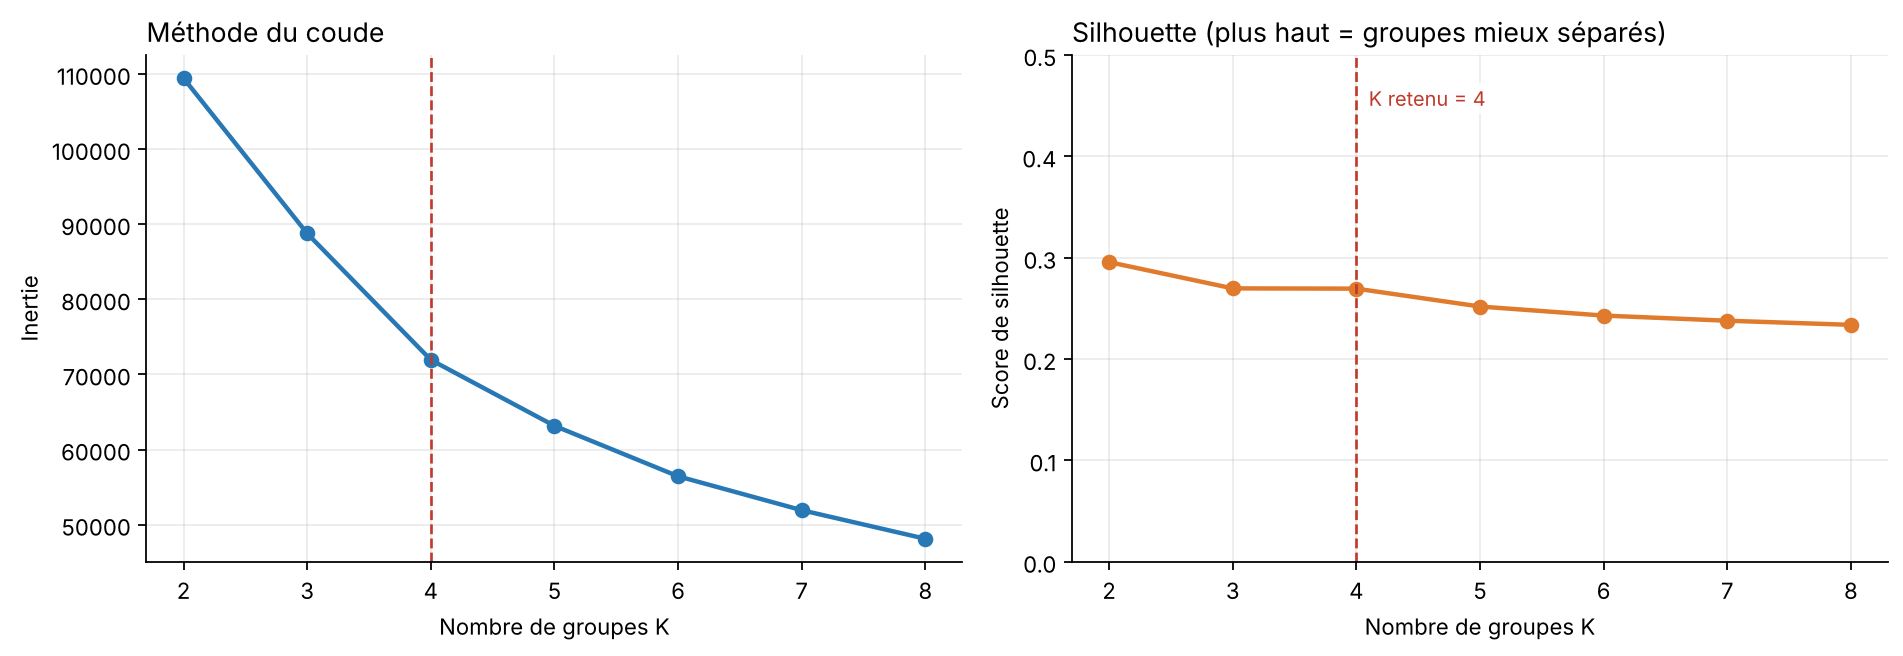

Values plotted in this chart, from the file beside it:
K, inertie, silhouette
2, 109436, 0.2957
3, 88771, 0.2698
4, 71942, 0.2696
5, 63160, 0.2519
6, 56442, 0.243
7, 51927, 0.2379
8, 48126, 0.2338
